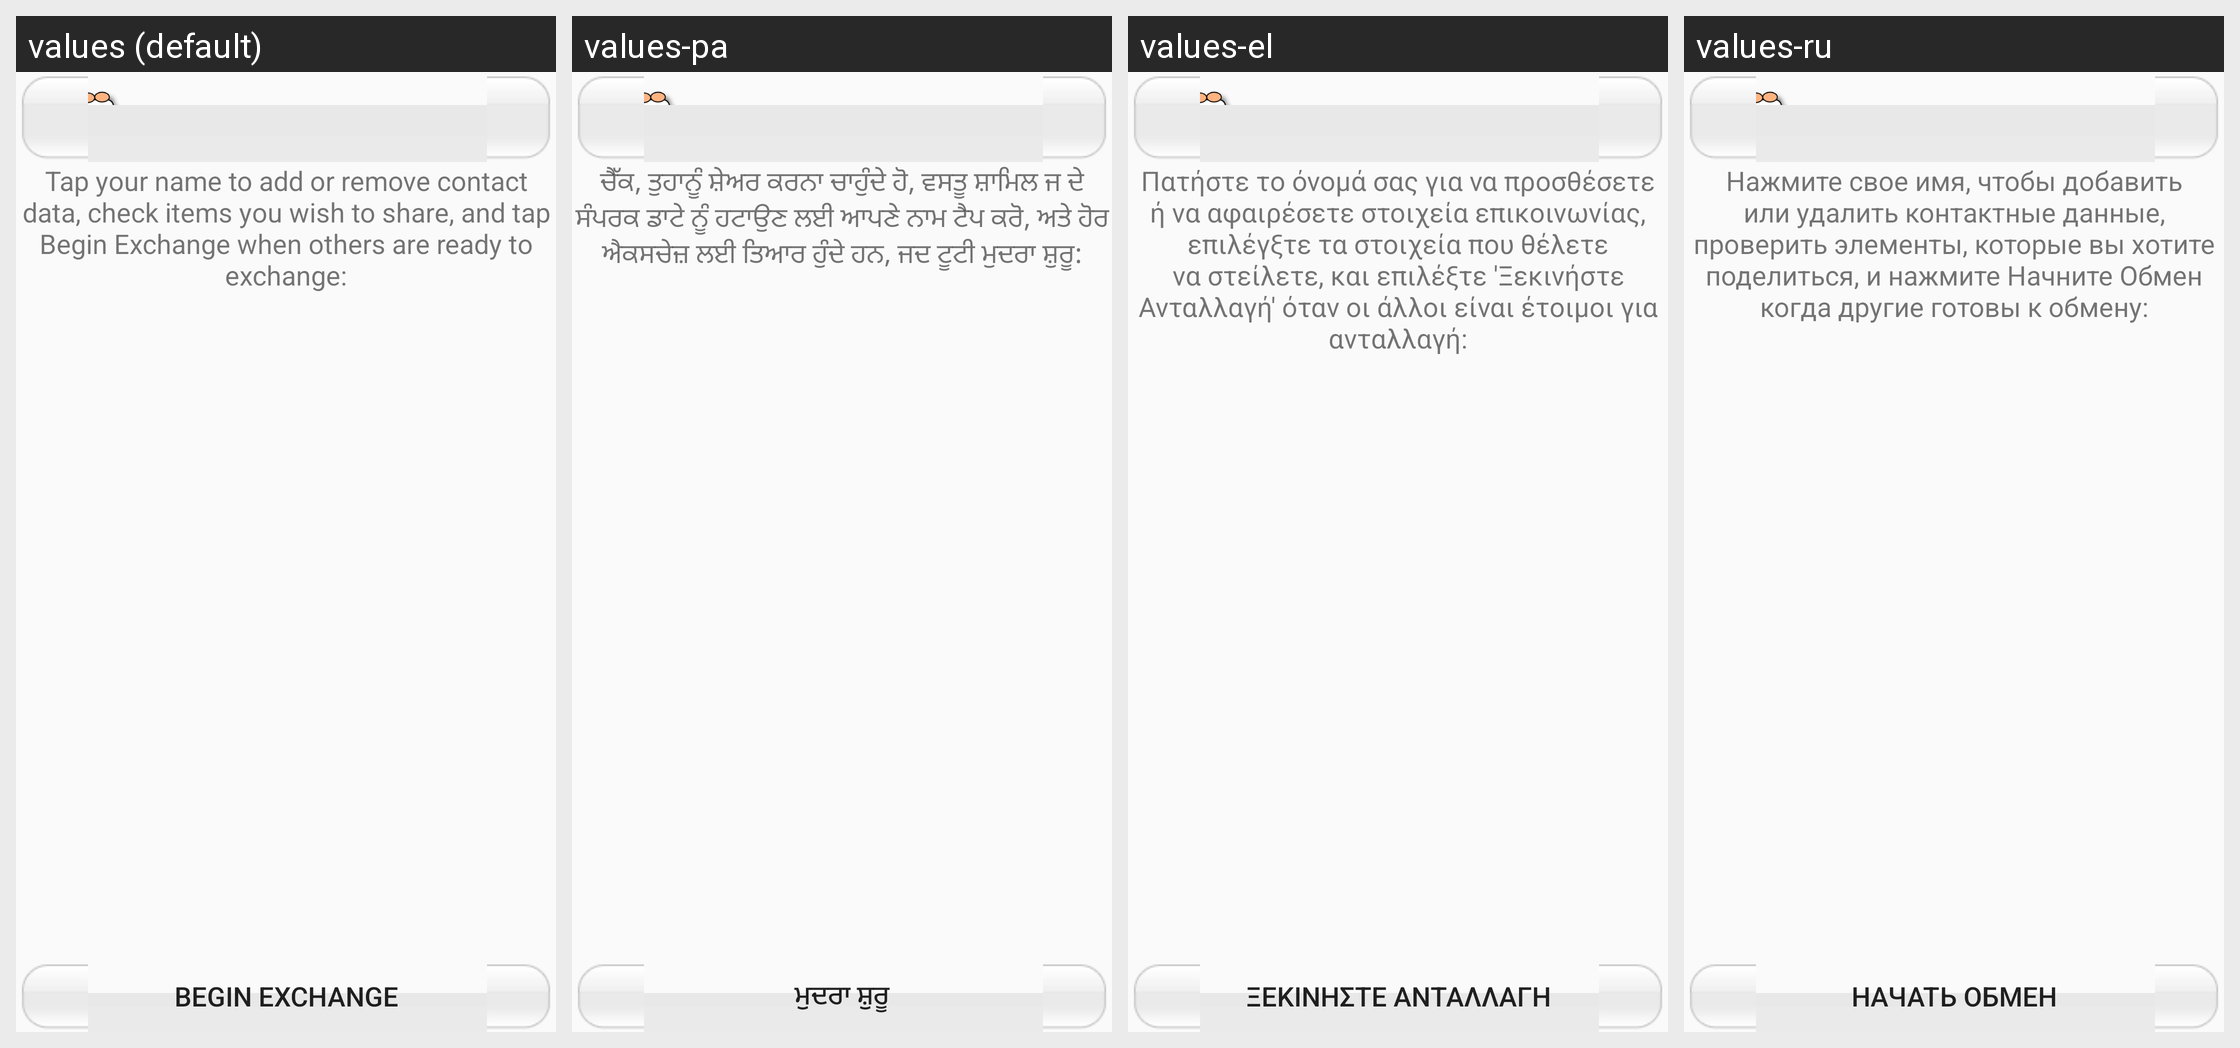

Here is an Android app screen in its default locale and in the app's own translations. Write out the translated-string differences for the strings that appear on this screen.
Android screen res/layout/home.xml rendered under 4 locales, left to right: values (default), values-pa, values-el, values-ru. Device: Nexus 5 (rendered at 1080×1920; each locale shown at half size, 540×960, under a caption strip naming it); theme Theme.Safeslinger.
Other locales in the repository, not shown: values-af, values-ar, values-az, values-be, values-bg, values-bn, values-bs, values-ca, values-cb, values-cs, values-cy, values-da, values-de, values-eo, values-es, values-et, values-eu, values-fa, values-fi, values-fr, values-ga, values-gl, values-gu, values-ha, values-hi, values-hm, values-hr, values-ht, values-hu, values-hy, values-ig, values-in, values-is, values-it, values-iw, values-ja, values-ji, values-jv, values-ka, values-kk, values-km, values-kn, values-ko, values-la, values-lo, values-lt, values-lv, values-mg, values-mi, values-mk, values-ml, values-mn, values-mr, values-ms, values-mt, values-my, values-ne, values-nl, values-no, values-ny, values-pl, values-pt, values-ro, values-si, values-sk, values-sl, values-so, values-sq, values-sr, values-st, values-su, values-sv, values-sw, values-ta, values-te, values-tg, values-th, values-tl, values-tr, values-uk, values-ur, values-uz, values-vi, values-yo, values-zh, values-zh-rCN, values-zh-rTW, values-zu.
Strings drawn on this screen, with the default value and each locale's value (text and hints the layout hard-codes, and strings that could not be matched under every locale, appear in the picture but are not listed):

label_Home
  values: Tap your name to add or remove contact data, check items you wish to share, and tap Begin Exchange when others are ready to exchange:
  values-pa: ਚੈੱਕ, ਤੁਹਾਨੂੰ ਸ਼ੇਅਰ ਕਰਨਾ ਚਾਹੁੰਦੇ ਹੋ, ਵਸਤੂ ਸ਼ਾਮਿਲ ਜ ਦੇ ਸੰਪਰਕ ਡਾਟੇ ਨੂੰ ਹਟਾਉਣ ਲਈ ਆਪਣੇ ਨਾਮ ਟੈਪ ਕਰੋ, ਅਤੇ ਹੋਰ ਐਕਸਚੇਜ਼ ਲਈ ਤਿਆਰ ਹੁੰਦੇ ਹਨ, ਜਦ ਟੂਟੀ ਮੁਦਰਾ ਸ਼ੁਰੂ:
  values-el: Πατήστε το όνομά σας για να προσθέσετε ή να αφαιρέσετε στοιχεία επικοινωνίας, επιλέγξτε τα στοιχεία που θέλετε να στείλετε, και επιλέξτε 'Ξεκινήστε Ανταλλαγή' όταν οι άλλοι είναι έτοιμοι για ανταλλαγή:
  values-ru: Нажмите свое имя, чтобы добавить или удалить контактные данные, проверить элементы, которые вы хотите поделиться, и нажмите Начните Обмен когда другие готовы к обмену:

btn_BeginExchangeProximity
  values: Begin Exchange
  values-pa: ਮੁਦਰਾ ਸ਼ੁਰੂ
  values-el: Ξεκινήστε Ανταλλαγή
  values-ru: Начать обмен
